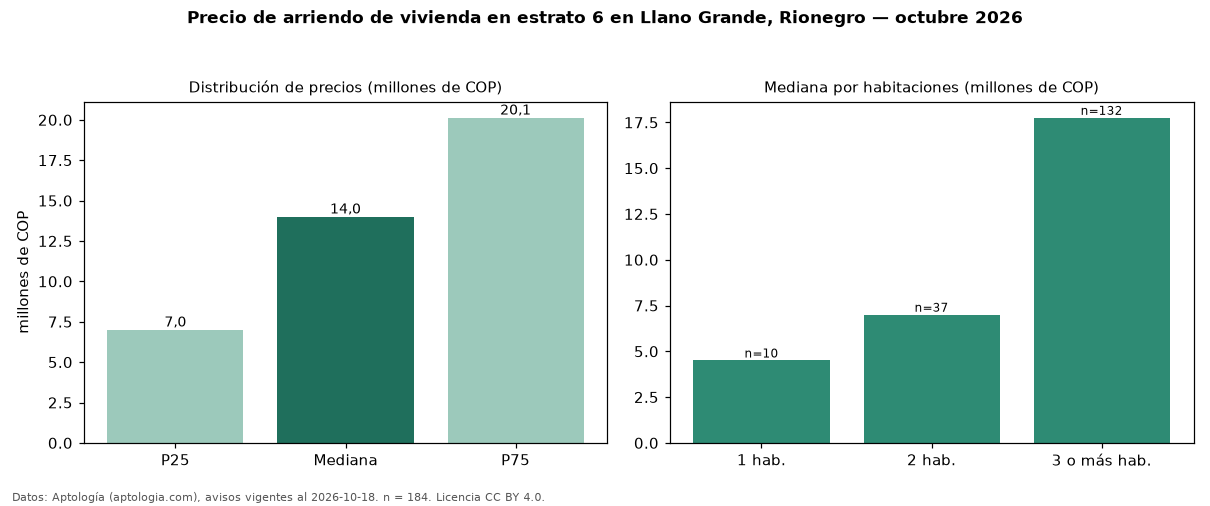

Values plotted in this chart, from the file beside it:
seccion, metrica, valor, moneda, n
precio, p25, 7000000, COP, 184
precio, mediana, 14000000, COP, 184
precio, p75, 20125000, COP, 184
precio, minimo, 2350000, COP, 184
precio, maximo, 29000000, COP, 184
m2, mediana_precio_m2, 50000, COP, 179
m2, area_mediana_m2, 300.0, m2, 179
admin, mediana_admin_mes, 920000, COP, 34
banos, mediana_banos, 4.0, , 
parqueadero, pct_con_parqueadero, 98.3, %, 178
estrato, estrato_mas_frecuente, 6, , 184
habitaciones, 1, 4500000, COP, 10
habitaciones, 2, 7000000, COP, 37
habitaciones, 3+, 17750000, COP, 132
fuente, fecha_datos, 2026-10-18, , 
fuente, atribucion, https://www.aptologia.com/arriendo/rione…, , 
fuente, licencia, CC BY 4.0, , 
